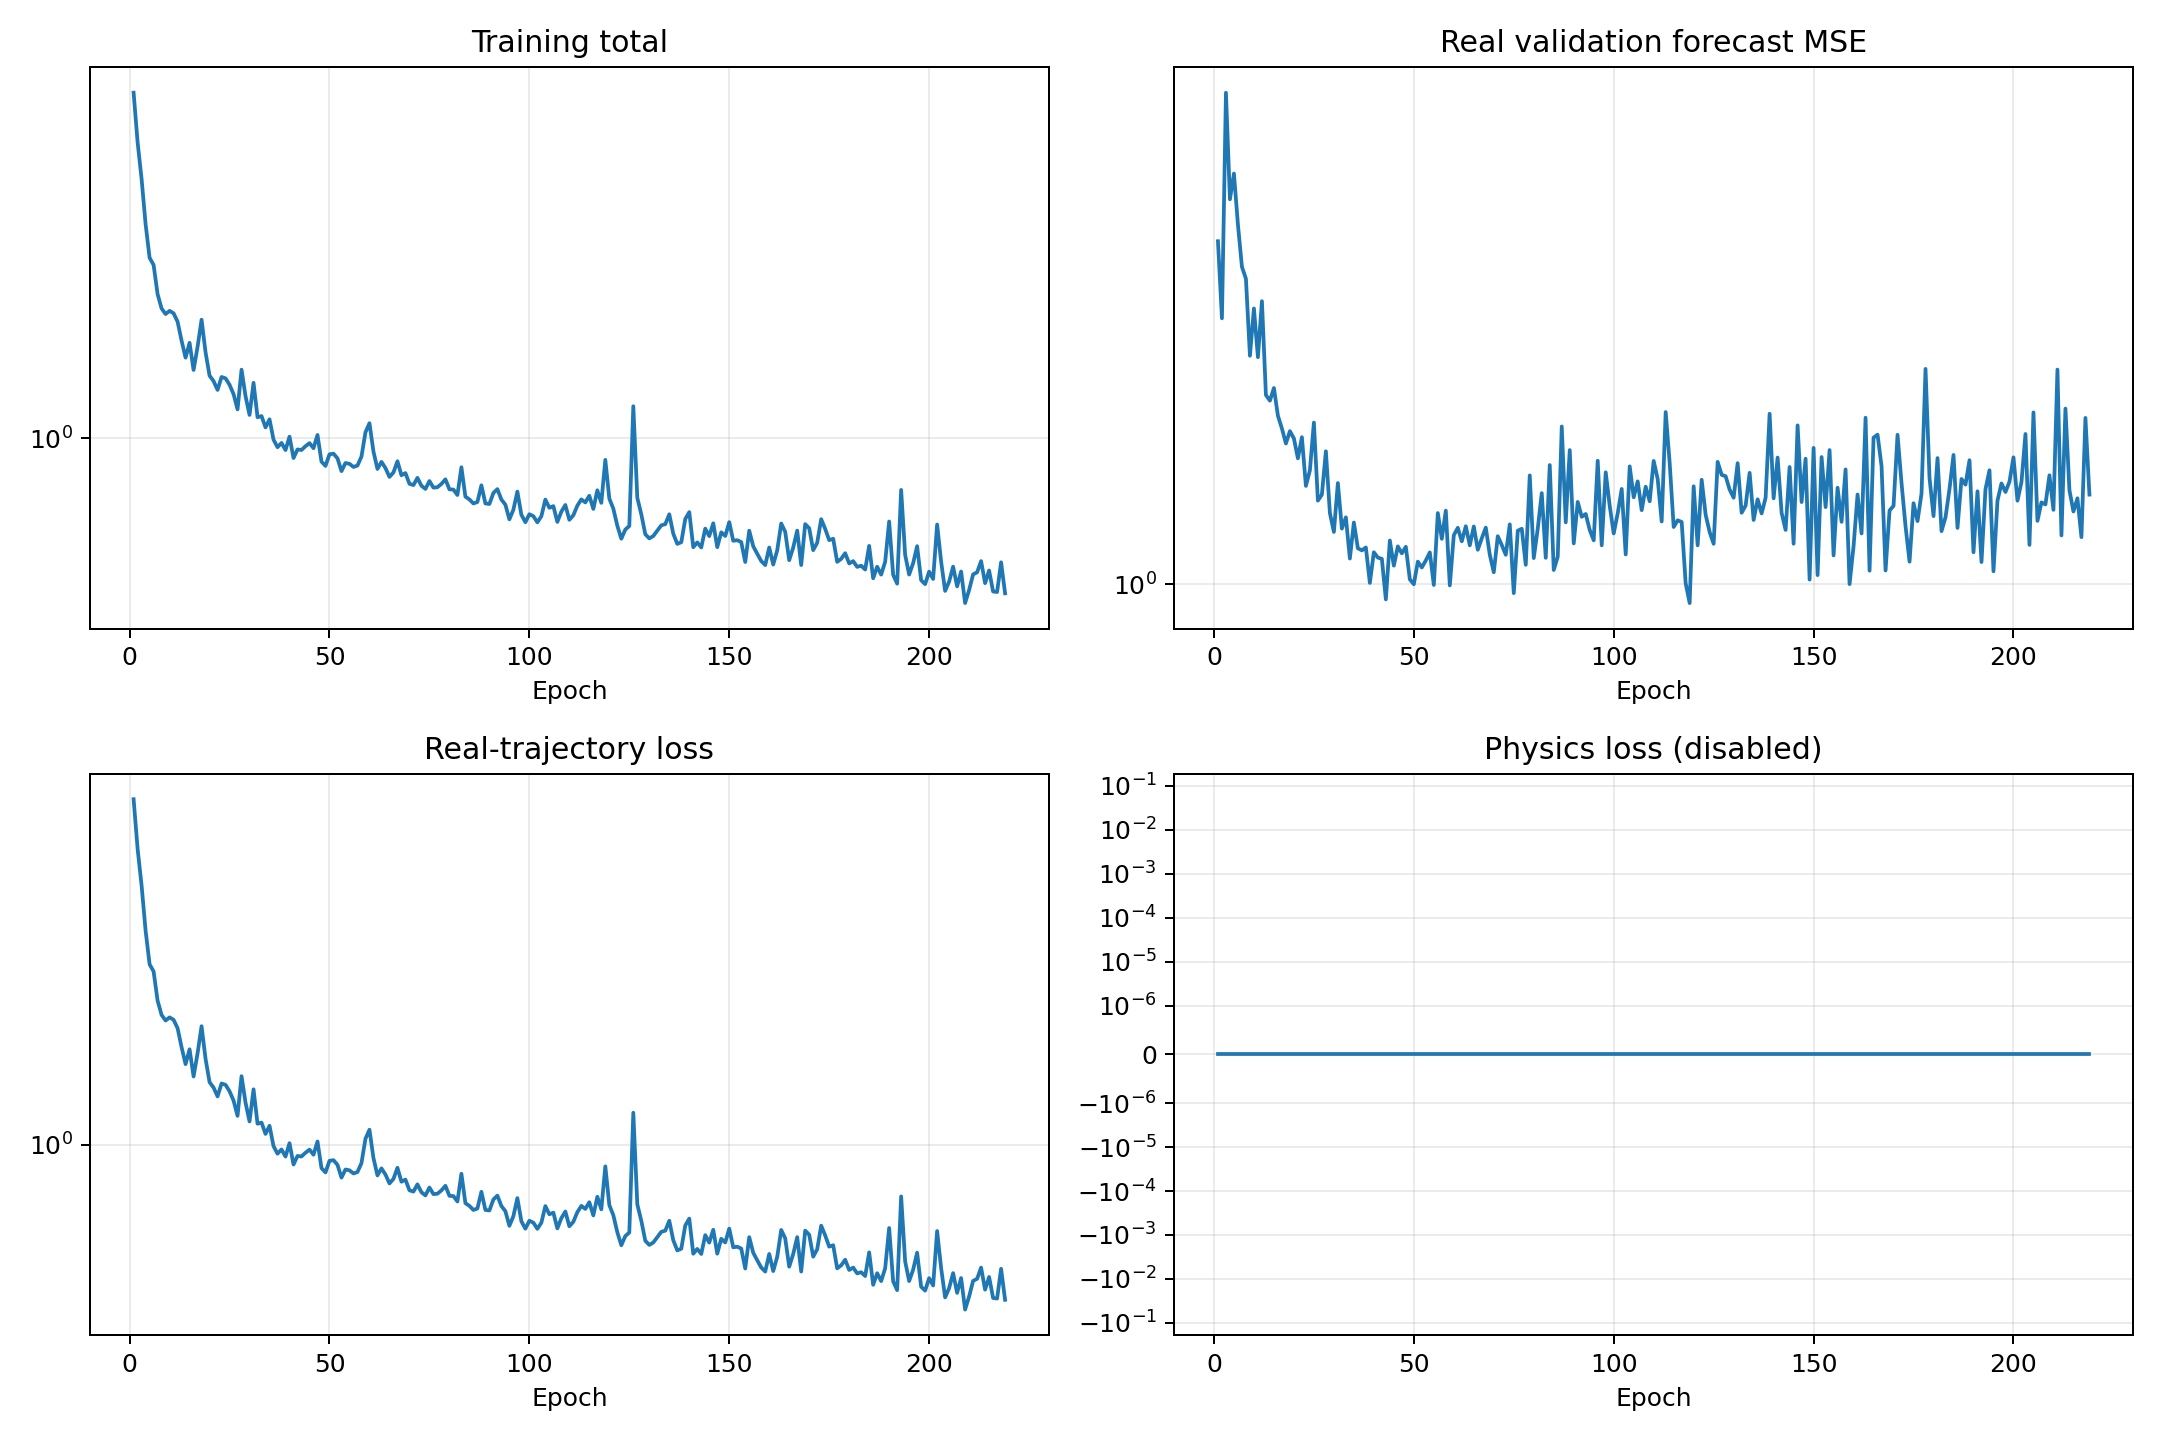

Values plotted in this chart, from the file beside it:
epoch, validation_real_forecast_mse, train_data, train_physics, train_total
1, 3.888, 7.595, 0.0, 7.595
2, 2.865, 5.679, 0.0, 5.679
3, 7.001, 4.574, 0.0, 4.574
4, 4.591, 3.51, 0.0, 3.51
5, 5.083, 2.882, 0.0, 2.882
6, 4.152, 2.763, 0.0, 2.763
7, 3.513, 2.328, 0.0, 2.328
8, 3.351, 2.14, 0.0, 2.14
9, 2.47, 2.071, 0.0, 2.071
10, 2.979, 2.11, 0.0, 2.11
11, 2.456, 2.08, 0.0, 2.08
12, 3.066, 1.981, 0.0, 1.981
13, 2.114, 1.771, 0.0, 1.771
14, 2.068, 1.603, 0.0, 1.603
15, 2.174, 1.75, 0.0, 1.75
16, 1.948, 1.491, 0.0, 1.491
17, 1.852, 1.709, 0.0, 1.709
18, 1.745, 2.003, 0.0, 2.003
19, 1.832, 1.654, 0.0, 1.654
20, 1.78, 1.443, 0.0, 1.443
21, 1.645, 1.397, 0.0, 1.397
22, 1.789, 1.327, 0.0, 1.327
23, 1.475, 1.431, 0.0, 1.431
24, 1.569, 1.42, 0.0, 1.42
25, 1.896, 1.367, 0.0, 1.367
26, 1.392, 1.295, 0.0, 1.295
27, 1.425, 1.183, 0.0, 1.183
28, 1.692, 1.494, 0.0, 1.494
29, 1.325, 1.279, 0.0, 1.279
30, 1.229, 1.145, 0.0, 1.145
31, 1.492, 1.383, 0.0, 1.383
32, 1.246, 1.13, 0.0, 1.13
33, 1.303, 1.138, 0.0, 1.138
34, 1.106, 1.065, 0.0, 1.065
35, 1.276, 1.117, 0.0, 1.117
36, 1.152, 0.9908, 0.0, 0.9908
37, 1.143, 0.9478, 0.0, 0.9478
38, 1.156, 0.9718, 0.0, 0.9718
39, 1.005, 0.9321, 0.0, 0.9321
40, 1.134, 1.008, 0.0, 1.008
41, 1.111, 0.8895, 0.0, 0.8895
42, 1.105, 0.9354, 0.0, 0.9354
43, 0.9411, 0.9325, 0.0, 0.9325
44, 1.188, 0.9534, 0.0, 0.9534
45, 1.076, 0.9708, 0.0, 0.9708
46, 1.161, 0.9424, 0.0, 0.9424
47, 1.129, 1.018, 0.0, 1.018
48, 1.159, 0.8708, 0.0, 0.8708
49, 1.019, 0.8492, 0.0, 0.8492
50, 0.9993, 0.9091, 0.0, 0.9091
51, 1.093, 0.9125, 0.0, 0.9125
52, 1.068, 0.8879, 0.0, 0.8879
53, 1.098, 0.8236, 0.0, 0.8236
54, 1.134, 0.8638, 0.0, 0.8638
55, 0.9965, 0.8597, 0.0, 0.8597
56, 1.325, 0.844, 0.0, 0.844
57, 1.196, 0.8511, 0.0, 0.8511
58, 1.337, 0.8971, 0.0, 0.8971
59, 0.9946, 1.034, 0.0, 1.034
60, 1.214, 1.091, 0.0, 1.091
... 159 more rows
